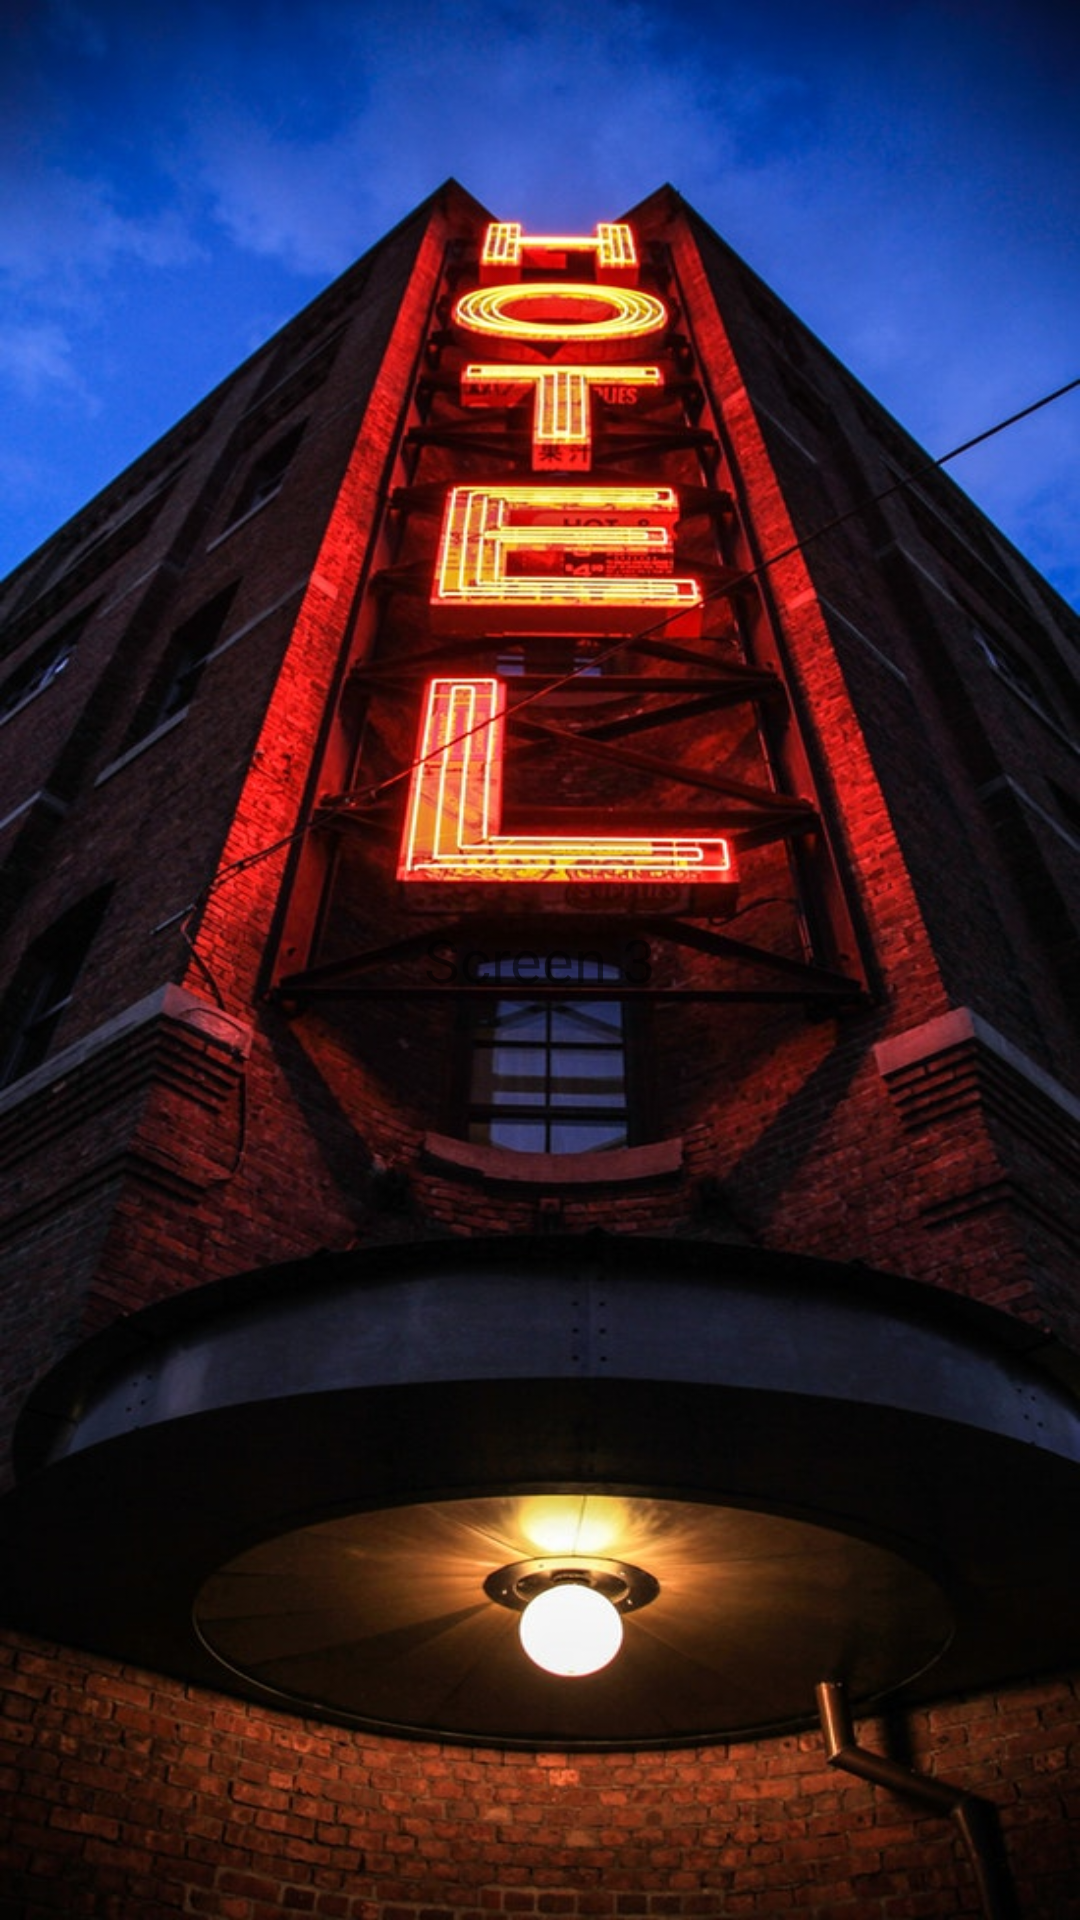

Android layout source for this screen:
<!-- AndroidManifest.xml: application theme AppTheme -->
<!-- res/layout/welcome_slide4.xml -->
<?xml version="1.0" encoding="utf-8"?>
<LinearLayout
    xmlns:android="http://schemas.android.com/apk/res/android" android:layout_width="match_parent"
    android:layout_height="match_parent"
    android:background="@drawable/hotel"
    >

    <TextView
        android:layout_width="match_parent"
        android:layout_height="wrap_content"
        android:text="Screen 3"
        android:gravity="center"
        android:layout_gravity="center"
        android:textSize="20sp"
        />

</LinearLayout>
<!-- resources referenced by this layout -->
<resources>
  <!-- drawable hotel: jpg bitmap (drawable, 139501 bytes) -->
  <style name="AppTheme" parent="Theme.AppCompat.Light.DarkActionBar">
          
          <item name="colorPrimary">@color/colorPrimary</item>
          <item name="colorPrimaryDark">@color/colorPrimaryDark</item>
          <item name="colorAccent">@color/colorAccent</item>
      </style>
  <color name="colorPrimary">#525171</color>
  <color name="colorPrimaryDark">#383552</color>
  <color name="colorAccent">#D81B60</color>
</resources>
